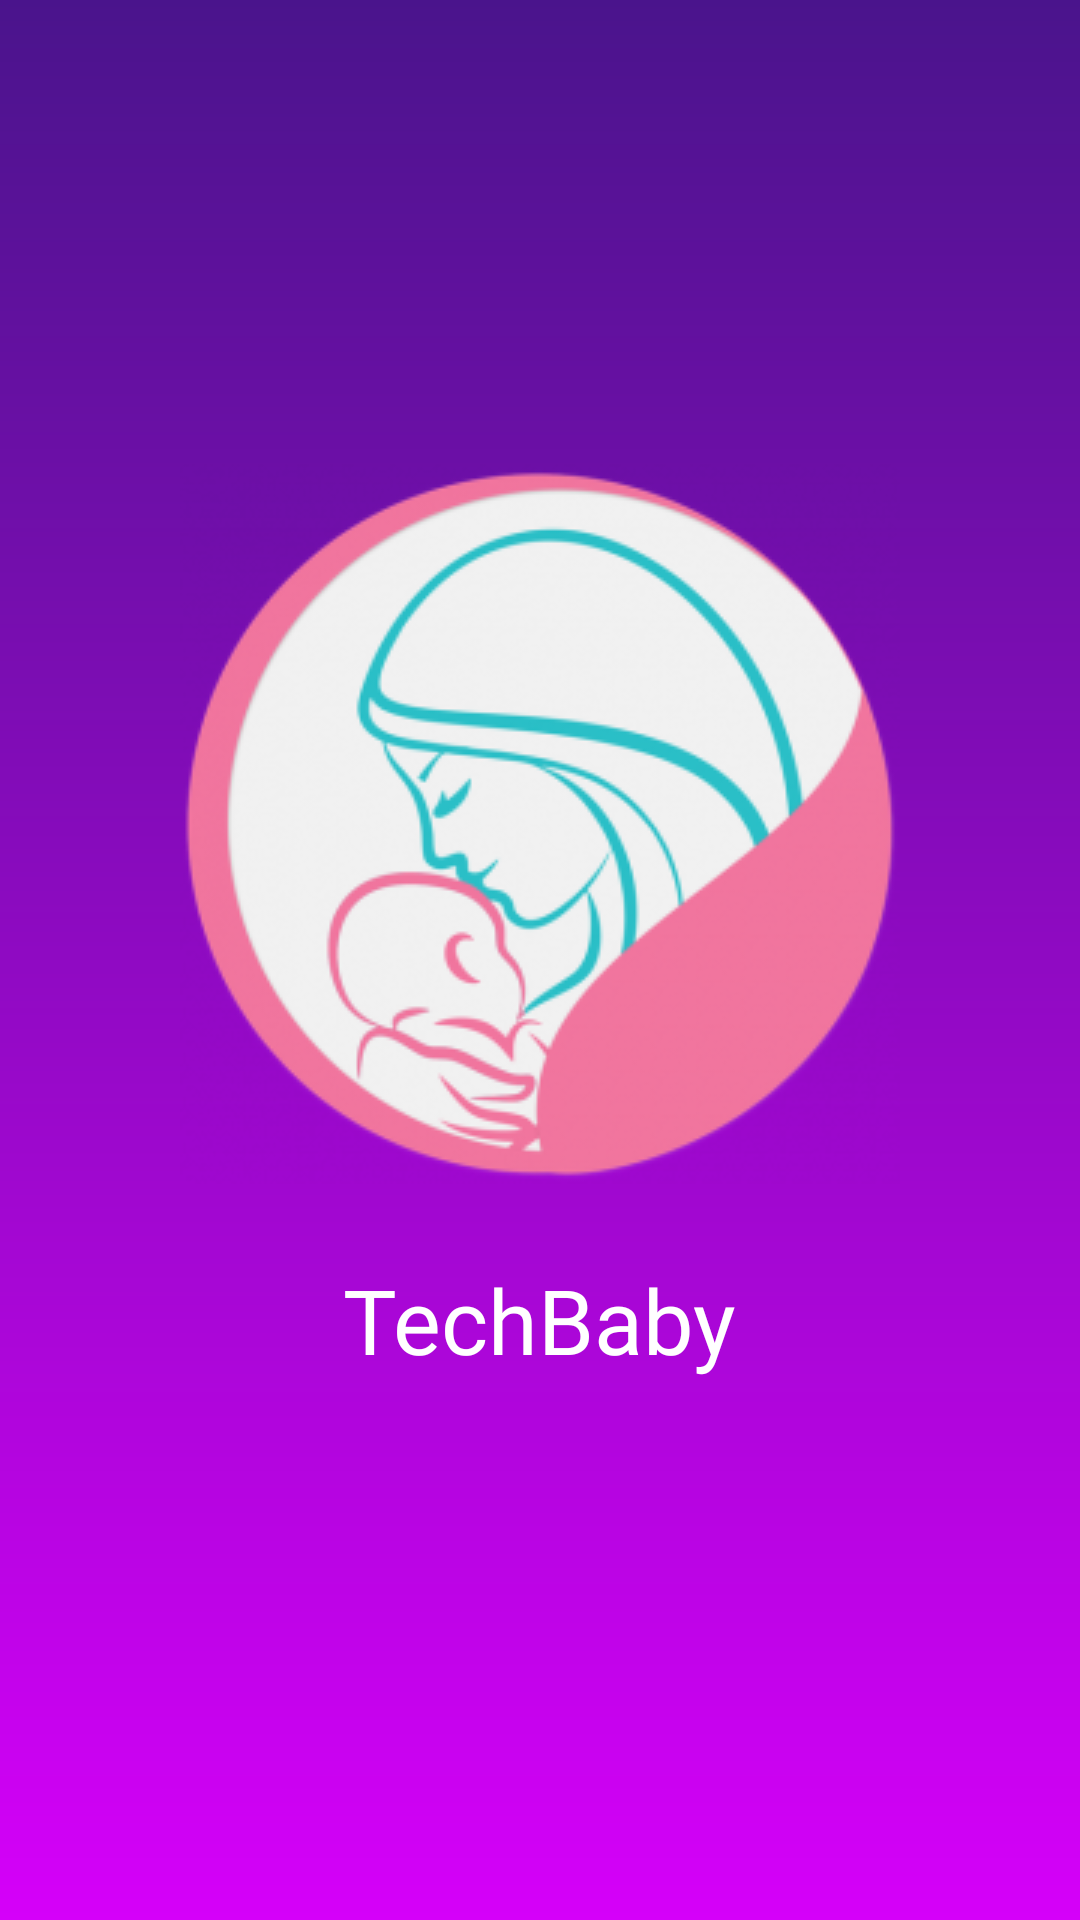

Produce the Android XML layout that renders to this screen, including the resource entries it uses.
<!-- AndroidManifest.xml: application theme AppTheme -->
<!-- res/layout/activity_splash.xml -->
<?xml version="1.0" encoding="utf-8"?>
<RelativeLayout xmlns:android="http://schemas.android.com/apk/res/android"
    android:layout_width="match_parent"
    android:layout_height="match_parent"
    android:background="@drawable/purple_gradient_2" >

    <LinearLayout
        android:layout_width="wrap_content"
        android:orientation="vertical"
        android:layout_height="wrap_content"
        android:layout_centerInParent="true" >

        <ImageView
            android:id="@+id/logo"
            android:layout_width="wrap_content"
            android:layout_height="wrap_content"
            android:src="@drawable/logo"  />

        <TextView
            android:id="@+id/welcome_msg"
            android:layout_width="wrap_content"
            android:layout_height="wrap_content"
            android:layout_gravity="center"
            android:padding="25sp"
            android:textSize="30sp"
            android:fontFamily="@font/cassandra"
            android:textColor="#ffffff"
            android:text="TechBaby" />


    </LinearLayout>


</RelativeLayout>
<!-- resources referenced by this layout -->
<resources>
  <!-- drawable logo: png bitmap (drawable-v24, 46906 bytes) -->
  <!-- drawable purple_gradient_2 (drawable) -->
  <?xml version="1.0" encoding="utf-8"?>
  <shape xmlns:android="http://schemas.android.com/apk/res/android">
      <gradient
          android:angle="270"
          android:endColor="@color/colorPurple_A400"
          android:startColor="@color/colorPurple_900"
          android:type="linear"/>
  </shape>
  <style name="AppTheme" parent="Theme.AppCompat.Light.NoActionBar">
          
          <item name="colorPrimary">@color/colorPrimary</item>
          <item name="colorPrimaryDark">@color/colorPrimaryDark</item>
          <item name="colorAccent">@color/colorAccent</item>
      </style>
  <color name="colorPurple_A400">#D500F9</color>
  <color name="colorPurple_900">#4A148C</color>
  <color name="colorPrimary">#6B61A7</color>
  <color name="colorPrimaryDark">#2D2A3C</color>
  <color name="colorAccent">#009efd</color>
</resources>
